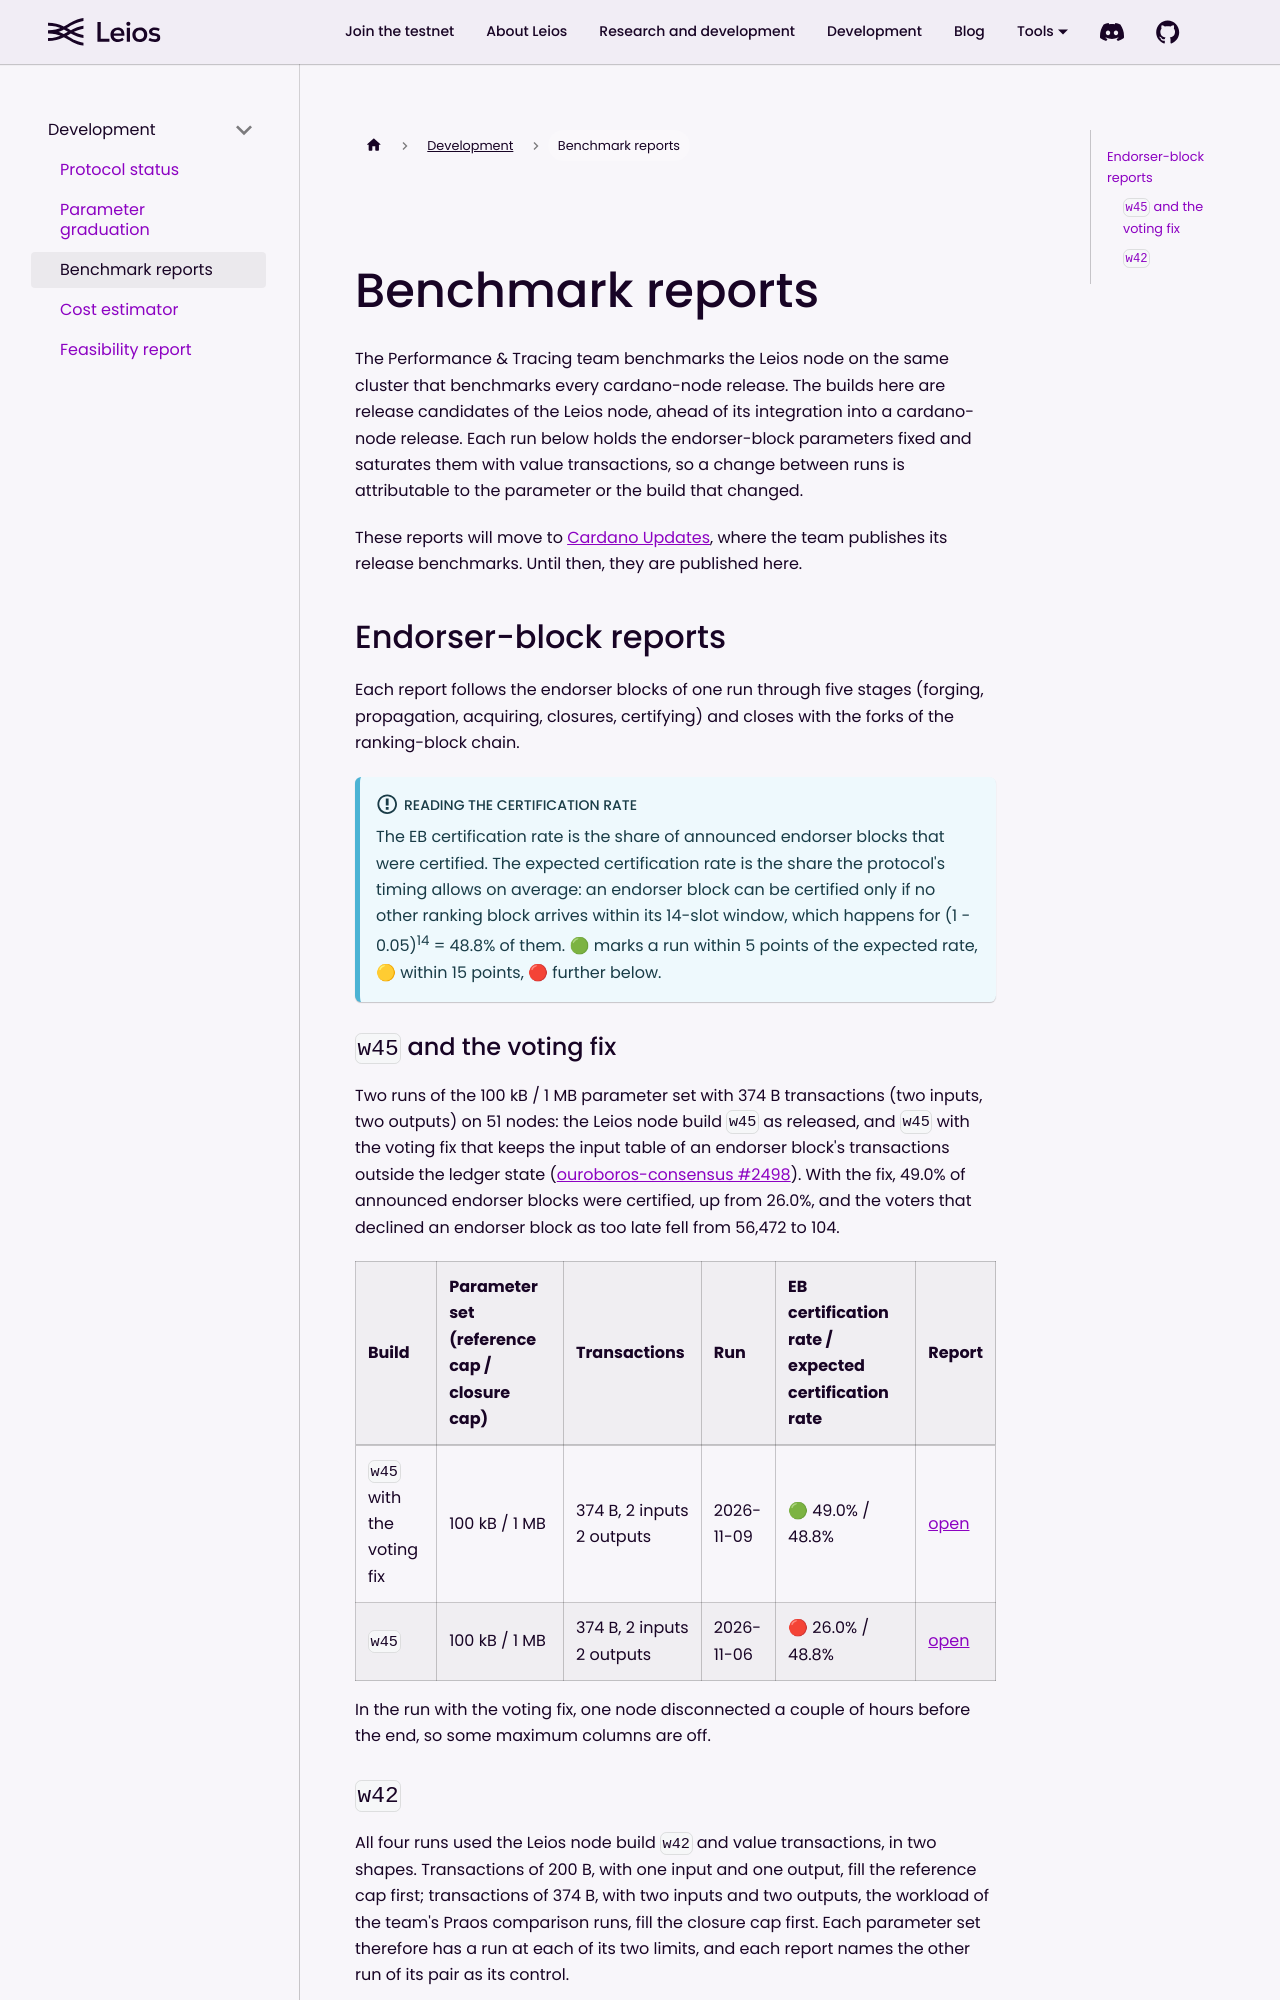

repository: input-output-hk/ouroboros-leios · page: docs/development/benchmark-reports/index.html · generator: docusaurus

---
sidebar_position: 5
---

# Benchmark reports

The Performance & Tracing team benchmarks the Leios node on the same cluster that benchmarks every cardano-node release. The builds here are release candidates of the Leios node, ahead of its integration into a cardano-node release. Each run below holds the endorser-block parameters fixed and saturates them with value transactions, so a change between runs is attributable to the parameter or the build that changed.

These reports will move to [Cardano Updates](https://updates.cardano.intersectmbo.org/reports/tags/benchmarking-reports), where the team publishes its release benchmarks. Until then, they are published here.

## Endorser-block reports

Each report follows the endorser blocks of one run through five stages (forging, propagation, acquiring, closures, certifying) and closes with the forks of the ranking-block chain.

:::info[Reading the certification rate]

The EB certification rate is the share of announced endorser blocks that were certified. The expected certification rate is the share the protocol's timing allows on average: an endorser block can be certified only if no other ranking block arrives within its 14-slot window, which happens for (1 − 0.05)<sup>14</sup> = 48.8% of them. 🟢 marks a run within 5 points of the expected rate, 🟡 within 15 points, 🔴 further below.

:::
